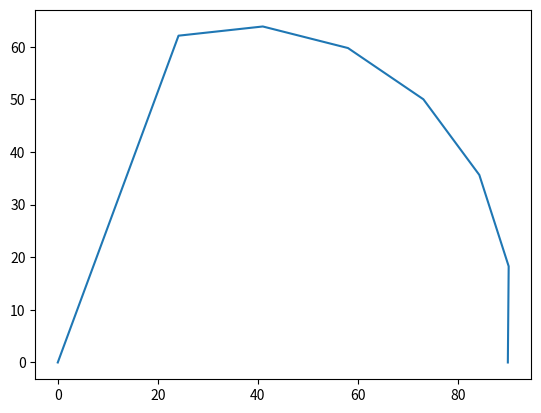

Recreate this plot in Python.
# -*- coding: utf-8 -*-
"""
Created on Mon Jun  5 23:16:23 2023

[redacted]
"""
import numpy as np
import matplotlib.pyplot as plt

class Body(object):
    def __init__(self, mass, r, dr, newt=False):
        self.mass = mass
        self.r = r
        self.dr = dr
        self.path_r = np.array(r[0])
        self.path_theta = np.array(r[1])
        self.path_phi = np.array(r[2])
        self.borked = False
        self.newt = newt
    
    def update_pos(self, step, M):
        if self.borked: 
            pass
        else:
            if self.r[0] > 2 * M:
                # self.r[0] = 0
                self.r = self.r + step * self.dr
            if self.r[0] <= 2 * M:
                self.borked = True
                self.r = np.array([0, 0, 0])
            self.path_r = np.append(self.path_r, self.r[0])
            self.path_theta = np.append(self.path_theta, self.r[1])
            self.path_phi = np.append(self.path_phi, self.r[2])
    
    def angular_momentum(self):
        self.l = self.r[0]**2 * (np.sin(self.r[1]))**2 * self.dr[2]
    
    def dVdr(self, M):
        return (self.r[0] - M) * (np.sin(self.r[1]))**4 * self.dr[2]**2 + M / self.r[0]**2
    def dVdt(self, M):
        return 2 * self.r[0] * (np.sin(self.r[1]))**3 * np.cos(self.r[1]) * (self.r[0] - 2 * M) * self.dr[2]**2
    def dVdp(self):
        return 0
    
    def update_velocity(self, step, M):
        if self.borked:
            pass
        else:
            self.angular_momentum()
            acc = - np.array([self.dVdr(M), 0, self.l / (self.r[0]**2 * (np.sin(self.r[1]))**2)])
            
            self.dr = self.dr + step * acc
        
    def cartesian(self, M):
        x = self.path_r * np.sin(self.path_theta) * np.cos(self.path_phi)
        y = self.path_r * np.sin(self.path_theta) * np.sin(self.path_phi)
        z = self.path_r * np.cos(self.path_theta)
        return x, y, z 
        
M = 30

b1 = Body(M, np.array([0, 0, 0]), np.array([0, 0, 0]))
b2 = Body(0, np.array([3 * M, np.pi / 2, 0]), np.array([100000, 0, 10000]))
#b3 = Body("Big", 10, 'g', np.array([2,5,0]), np.array([0,0,0]))
bodies = [b1, b2]

step = 0.00002
num_doops = 115000
for i in range(num_doops):
    b2.update_pos(step, M)
    b2.update_velocity(step, M)

x, y, z = b2.cartesian(M)

plt.plot(x, y)
